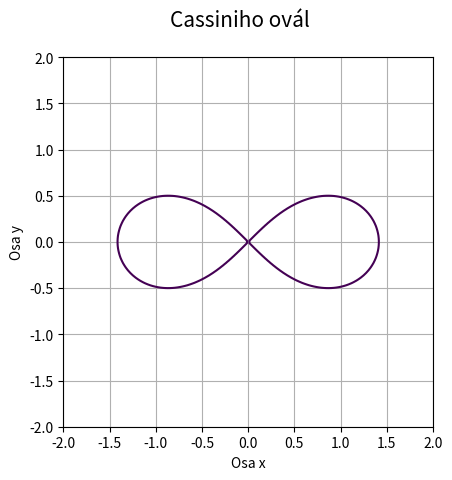

Source code (Python):
"""Cassiniho ovál zadaný implicitní funkcí."""

import numpy as np
import matplotlib.pyplot as plt

# příprava vektorů pro konstrukci mřížky
x = np.linspace(-2, 2, 150)
y = np.linspace(-2, 2, 150)

# konstrukce mřížky
x, y = np.meshgrid(x, y)

# koeficienty Cassiniho oválu
a = 1.0
c = 1.0

# implicitní funkce Cassiniho oválu
z = (x**2 + y ** 2) ** 2 - 2*c*(x**2 - y**2) - (a**4 - c**4)

# hodnota, která se má zvýraznit na isoploše
levels = [0]

# rozměry grafu při uložení: 640x480 pixelů
fig, ax = plt.subplots(1, figsize=(6.4, 4.8))

# titulek grafu
fig.suptitle('Cassiniho ovál', fontsize=15)

# vykreslení implicitní funkce
ax.contour(x, y, z, levels)

# zobrazit mřížku
ax.grid(True)

# zachovat poměr stran
ax.axis('scaled')

# popisek os
plt.xlabel('Osa x')
plt.ylabel('Osa y')

# uložení grafu do rastrového obrázku
plt.savefig("cassini3.png")

# zobrazení grafu
plt.show()
